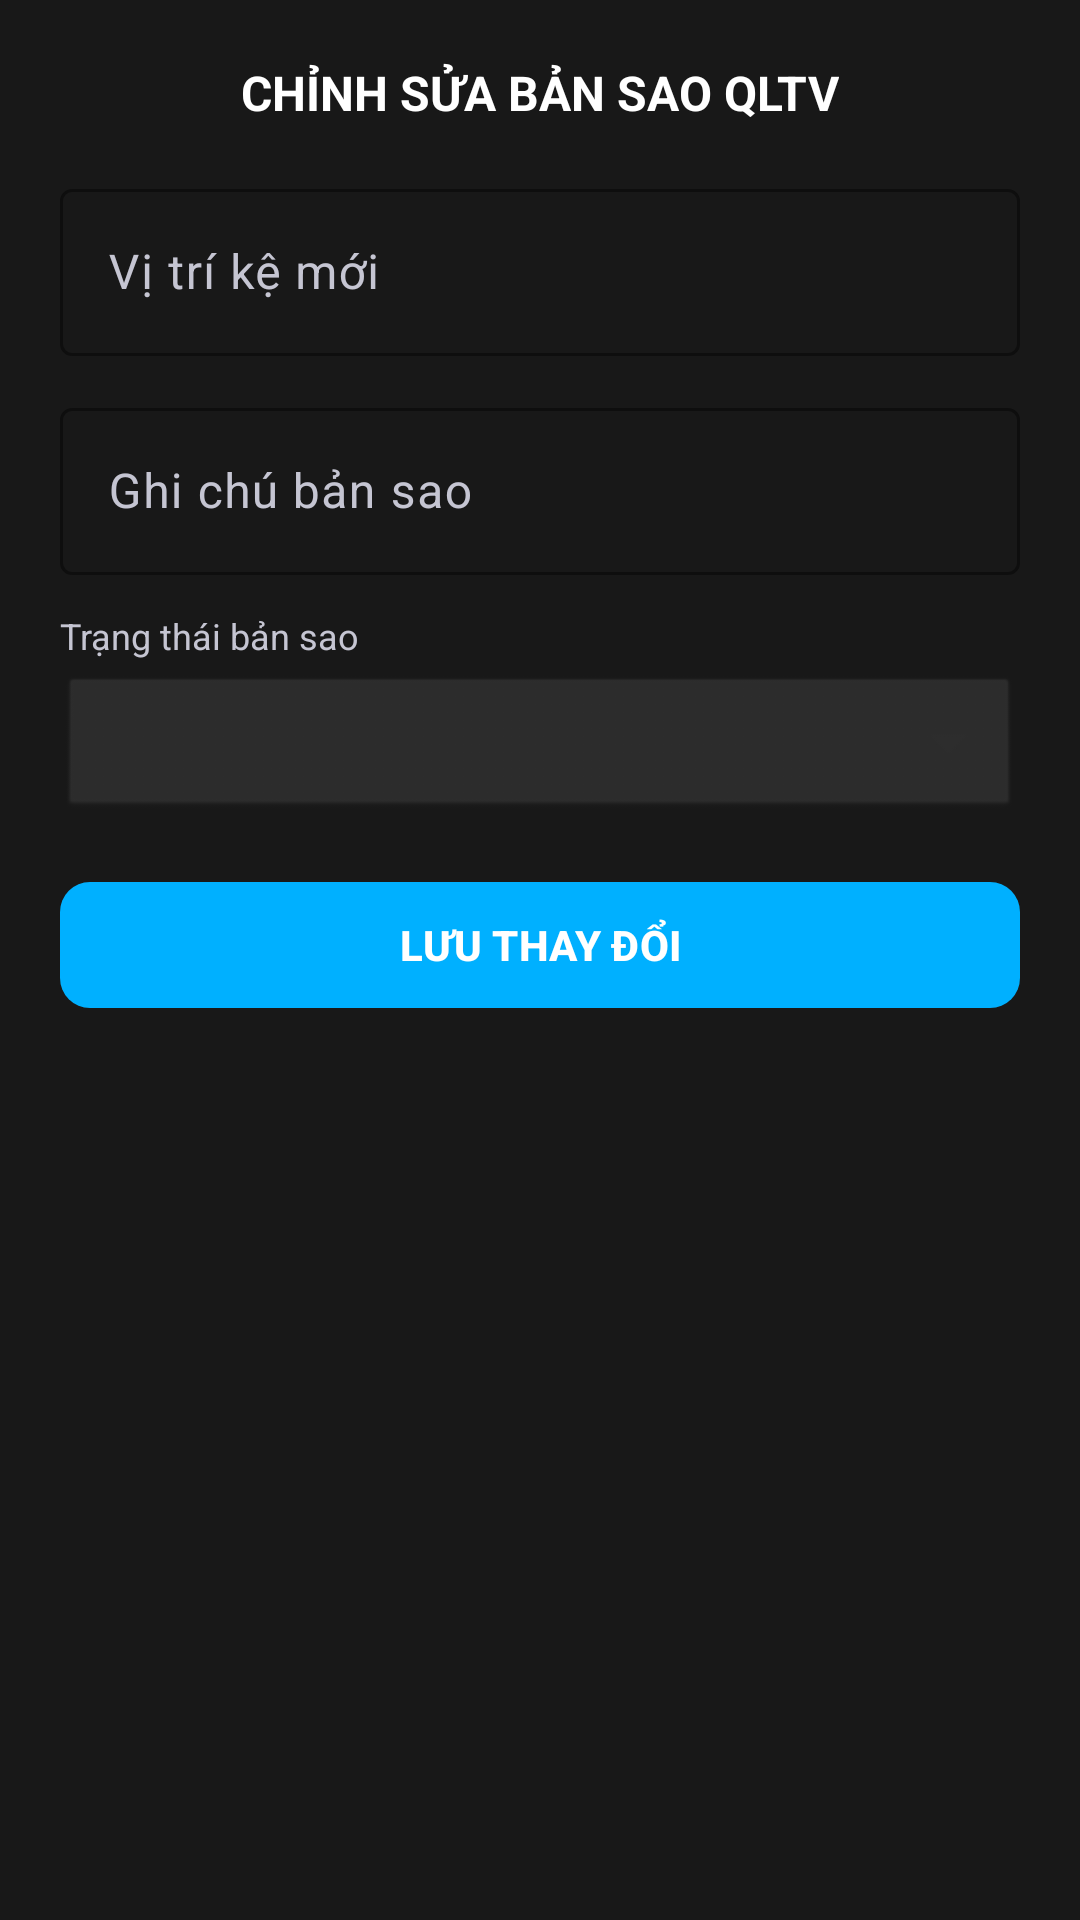

Layout XML and referenced resources for this Android screen:
<!-- AndroidManifest.xml: application theme Theme.QLTV -->
<!-- res/layout/dialog_edit_copy.xml -->
<?xml version="1.0" encoding="utf-8"?>
<LinearLayout xmlns:android="http://schemas.android.com/apk/res/android"
    xmlns:app="http://schemas.android.com/apk/res-auto"
    android:layout_width="match_parent"
    android:layout_height="wrap_content"
    android:background="#181818"
    android:orientation="vertical"
    android:padding="20dp">

    <TextView
        android:layout_width="wrap_content"
        android:layout_height="wrap_content"
        android:layout_gravity="center"
        android:layout_marginBottom="16dp"
        android:text="CHỈNH SỬA BẢN SAO QLTV"
        android:textColor="#FFFFFF"
        android:textSize="16sp"
        android:textStyle="bold" />

    
    <com.google.android.material.textfield.TextInputLayout
        style="@style/Widget.Material3.TextInputLayout.OutlinedBox"
        android:layout_width="match_parent"
        android:layout_height="wrap_content"
        android:layout_marginBottom="12dp"
        android:hint="Vị trí kệ mới"
        android:textColorHint="#C5C5D2"
        app:boxStrokeColor="#FFFFFF"
        app:boxStrokeWidthFocused="2dp"
        app:hintTextColor="#FFFFFF">

        <com.google.android.material.textfield.TextInputEditText
            android:id="@+id/edtEditCopyViTri"
            android:layout_width="match_parent"
            android:layout_height="wrap_content"
            android:textColor="#FFFFFF" />
    </com.google.android.material.textfield.TextInputLayout>

    
    <com.google.android.material.textfield.TextInputLayout
        style="@style/Widget.Material3.TextInputLayout.OutlinedBox"
        android:layout_width="match_parent"
        android:layout_height="wrap_content"
        android:layout_marginBottom="12dp"
        android:hint="Ghi chú bản sao"
        android:textColorHint="#C5C5D2"
        app:boxStrokeColor="#FFFFFF"
        app:boxStrokeWidthFocused="2dp"
        app:hintTextColor="#FFFFFF">

        <com.google.android.material.textfield.TextInputEditText
            android:id="@+id/edtEditCopyGhiChu"
            android:layout_width="match_parent"
            android:layout_height="wrap_content"
            android:textColor="#FFFFFF" />
    </com.google.android.material.textfield.TextInputLayout>

    
    <TextView
        android:layout_width="wrap_content"
        android:layout_height="wrap_content"
        android:layout_marginBottom="4dp"
        android:text="Trạng thái bản sao"
        android:textColor="#C5C5D2"
        android:textSize="12sp" />

    <Spinner
        android:id="@+id/spinEditCopyStatus"
        android:layout_width="match_parent"
        android:layout_height="50dp"
        android:layout_marginBottom="16dp"
        android:background="@android:drawable/btn_dropdown"
        android:backgroundTint="#2D2D2D" />

    <com.google.android.material.button.MaterialButton
        android:id="@+id/btnSaveCopyEdit"
        android:layout_width="match_parent"
        android:layout_height="50dp"
        android:text="LƯU THAY ĐỔI"
        android:textColor="#FFFFFF"
        android:textStyle="bold"
        app:backgroundTint="#00B0FF"
        app:cornerRadius="10dp" />

</LinearLayout>
<!-- resources referenced by this layout -->
<resources>
  <style name="Theme.QLTV" parent="Base.Theme.QLTV" />
  <style name="Base.Theme.QLTV" parent="Theme.Material3.DayNight.NoActionBar">
          
          
      </style>
</resources>
